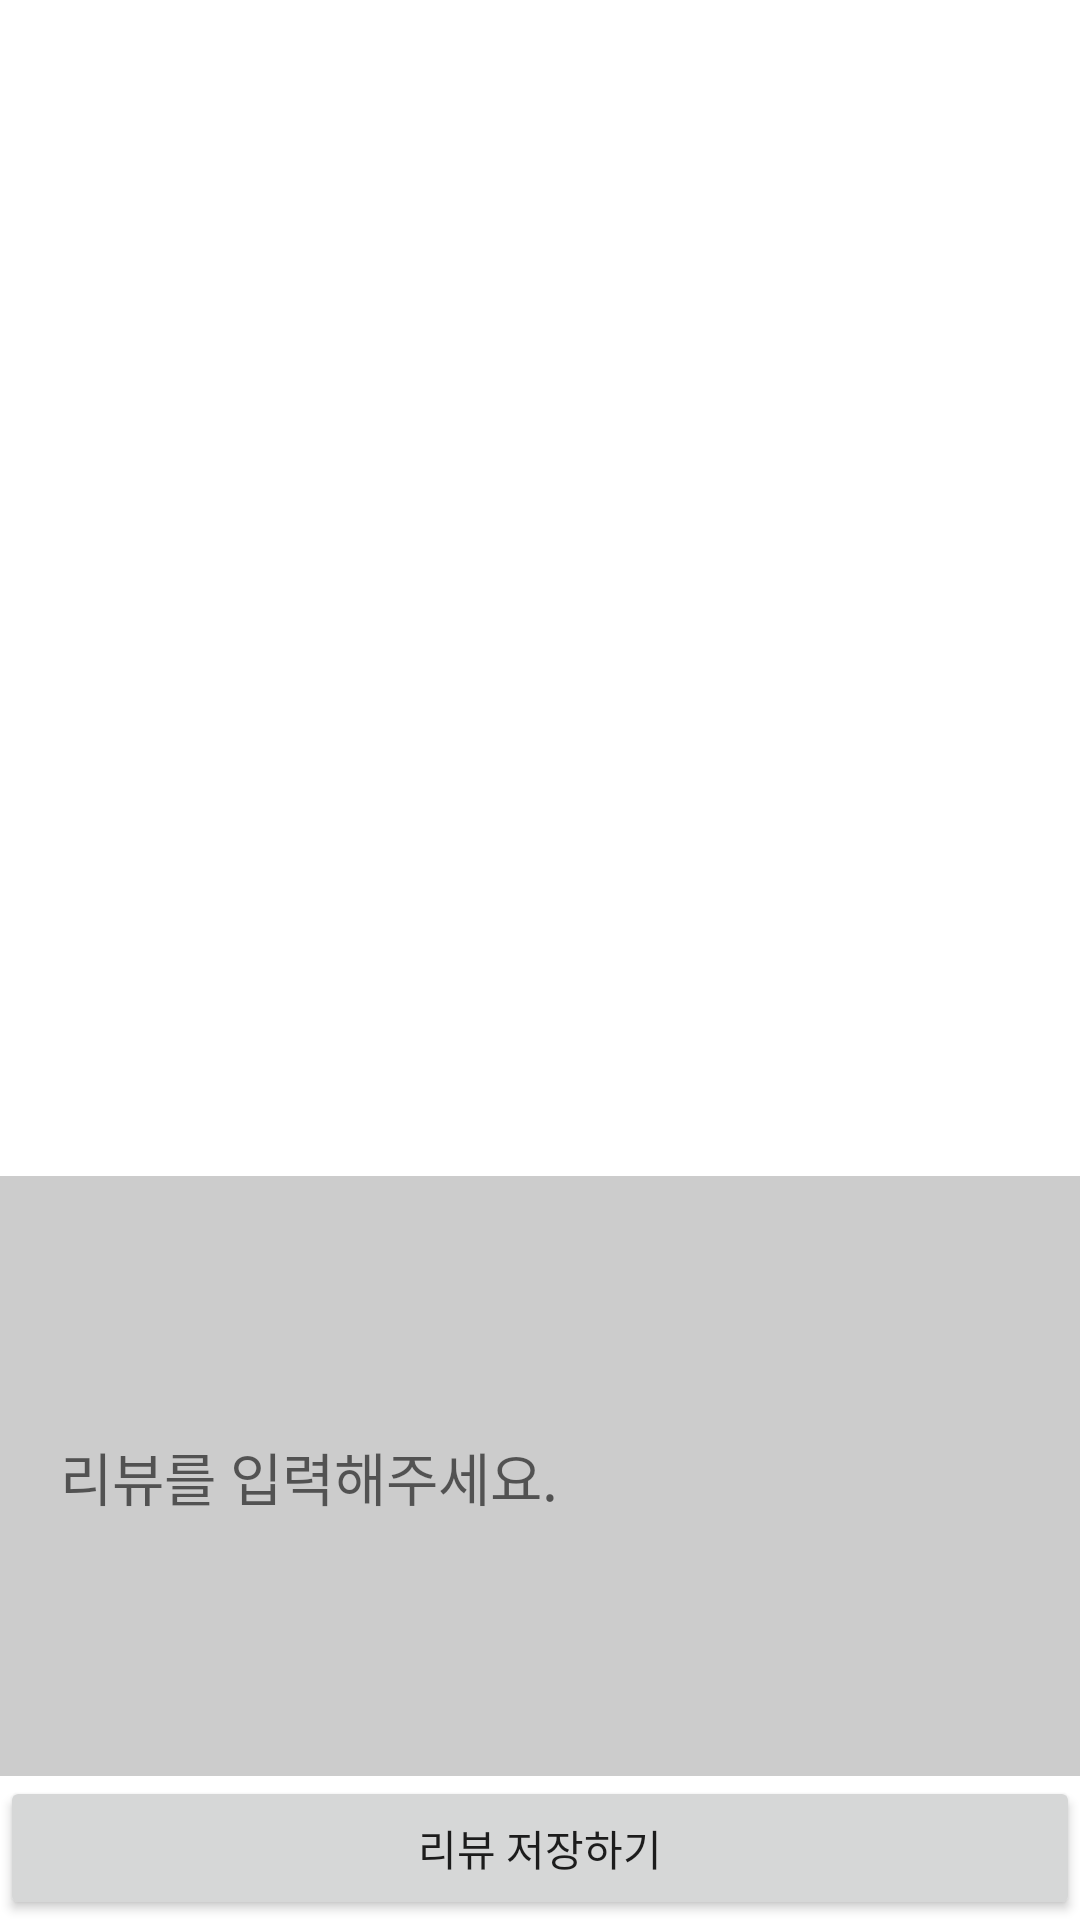

Reconstruct the res/layout file that produces this screen, plus the resources it refers to.
<!-- AndroidManifest.xml: application theme Theme.MyOpenAPI -->
<!-- res/layout/activity_review.xml -->
<?xml version="1.0" encoding="utf-8"?>
<androidx.constraintlayout.widget.ConstraintLayout xmlns:android="http://schemas.android.com/apk/res/android"
	xmlns:app="http://schemas.android.com/apk/res-auto"
	xmlns:tools="http://schemas.android.com/tools"
	android:layout_width="match_parent"
	android:layout_height="match_parent"
	tools:context=".ReviewActivity">

	<ImageView
		android:id="@+id/iv_cover"
		android:layout_width="200dp"
		android:layout_height="250dp"
		app:layout_constraintEnd_toEndOf="parent"
		app:layout_constraintStart_toStartOf="parent"
		app:layout_constraintTop_toTopOf="parent" />

	<TextView
		android:id="@+id/tv_title"
		android:layout_width="wrap_content"
		android:layout_height="wrap_content"
		android:textSize="20sp"
		android:textStyle="bold"
		app:layout_constraintEnd_toEndOf="@+id/iv_cover"
		app:layout_constraintStart_toStartOf="@+id/iv_cover"
		app:layout_constraintTop_toBottomOf="@id/iv_cover"
		tools:text="책제목" />

	<TextView
		android:id="@+id/tv_author"
		android:layout_width="wrap_content"
		android:layout_height="wrap_content"
		android:textSize="20sp"
		app:layout_constraintEnd_toEndOf="@+id/tv_title"
		app:layout_constraintStart_toStartOf="@+id/tv_title"
		app:layout_constraintTop_toBottomOf="@id/tv_title"
		tools:text="지은이" />

	<TextView
		android:id="@+id/tv_description"
		android:layout_width="0dp"
		android:layout_height="0dp"
		android:fadeScrollbars="false"
		android:scrollbars="vertical"
		app:layout_constraintBottom_toTopOf="@+id/et_review"
		app:layout_constraintEnd_toEndOf="parent"
		app:layout_constraintStart_toStartOf="parent"
		app:layout_constraintTop_toBottomOf="@+id/tv_author" />

	<EditText
		android:paddingStart="20dp"
		android:id="@+id/et_review"
		android:layout_width="match_parent"
		android:layout_height="200dp"
		android:background="#ccc"
		android:hint="리뷰를 입력해주세요."
		android:scrollbars="vertical"
		android:textSize="19sp"
		app:layout_constraintBottom_toTopOf="@+id/bt_save"
		app:layout_constraintEnd_toEndOf="parent"
		app:layout_constraintStart_toStartOf="parent"
		tools:text="리뷰입니다" />

	<Button
		android:id="@+id/bt_save"
		android:layout_width="match_parent"
		android:layout_height="wrap_content"
		android:text="리뷰 저장하기"
		app:layout_constraintBottom_toBottomOf="parent"
		app:layout_constraintEnd_toEndOf="parent"
		app:layout_constraintStart_toStartOf="parent" />
</androidx.constraintlayout.widget.ConstraintLayout>
<!-- resources referenced by this layout -->
<resources>
  <style name="Theme.MyOpenAPI" parent="Theme.MaterialComponents.DayNight.NoActionBar">
          
          <item name="colorPrimary">@color/purple_500</item>
          <item name="colorPrimaryVariant">@color/purple_700</item>
          <item name="colorOnPrimary">@color/white</item>
          
          <item name="colorSecondary">@color/teal_200</item>
          <item name="colorSecondaryVariant">@color/teal_700</item>
          <item name="colorOnSecondary">@color/black</item>
          
          <item name="android:statusBarColor" tools:targetApi="l">?attr/colorPrimaryVariant</item>
          
      </style>
  <!-- not gathered from this repository: default colours our renderer supplied (Android Studio template values) -->
  <color name="purple_500">#FF6200EE</color>
  <color name="purple_700">#FF3700B3</color>
  <color name="teal_200">#FF03DAC5</color>
  <color name="teal_700">#FF018786</color>
  <color name="black">#FF000000</color>
  <color name="white">#FFFFFFFF</color>
</resources>
